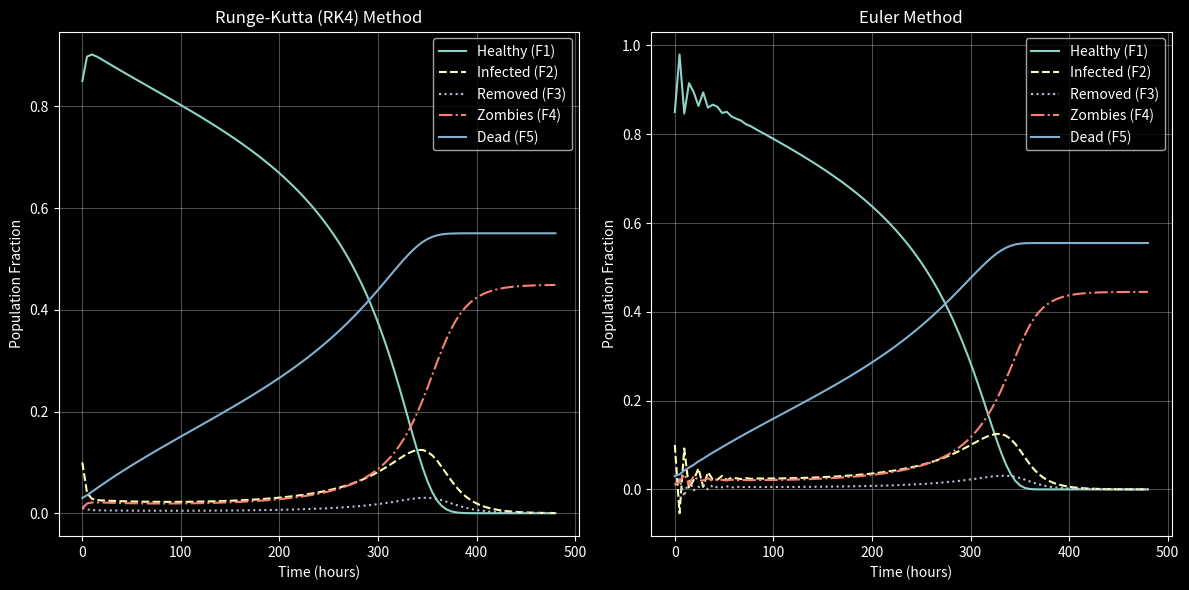

This chart was generated by the following Python code:
import matplotlib.pyplot as plt
import numpy as np
import math

# Define your functions F1, F2, ..., F5
def F1(f1, f2, f4):
    return -(f1 * f4 * B) + (f1 * f2 * R)

def F2(f1, f2, f4):
    return (f1 * f4 * B) - (f1 * f2 * R) - (f2 * gamma_2)

def F3(f1, f2, f3):
    return (f2 * gamma_2) - (f3 * gamma_3) - (f1 * f3 * K_I)

def F4(f1, f3, f4):
    return (-f1 * f4 * K_z) + (f3 * gamma_3)

def F5(f1, f3, f4):
    return (f1 * f4 * K_z) + (f1 * f3 * K_I)

# System of equations
def system_eq(y, t):
    f1, f2, f3, f4, f5 = y
    df1 = F1(f1, f2, f4)
    df2 = F2(f1, f2, f4)
    df3 = F3(f1, f2, f3)
    df4 = F4(f1, f3, f4)
    df5 = F5(f1, f3, f4)
    return np.array([df1, df2, df3, df4, df5])

# Runge-Kutta 4th order step
def rk4_step(y, t, dt, derivs_func):
    k1 = derivs_func(y, t)
    k2 = derivs_func(y + (dt/2) * k1, t + dt/2)
    k3 = derivs_func(y + (dt/2) * k2, t + dt/2)
    k4 = derivs_func(y + dt * k3, t + dt)
    return y + (dt/6) * (k1 + 2*k2 + 2*k3 + k4)

def euler_method(y, t, dt, derivs_func):
    return y + (derivs_func(y, t) * dt)

# Constants
gamma_2 = 1/20
gamma_3 = 1/5
B = 1/2
K_I = 1/30
K_z = 1/16
R = 1/math.exp(1)

# Time parameters
n_steps = 100
ti = 0
tf = 20 * 24
dt = (tf - ti) / n_steps
timestamps = np.linspace(ti, tf, n_steps + 1)

# Initial conditions
y = np.array([0.85, 0.1, 0.01, 0.01, 0.03])
runga_states = [y.copy()]
euler_states = [y.copy()]

# Run simulation
y_rk, y_euler = y.copy(), y.copy()
t = ti

for _ in range(n_steps):
    y_rk = rk4_step(y_rk, t, dt, system_eq)
    y_euler = euler_method(y_euler, t, dt, system_eq)
    t += dt
    runga_states.append(y_rk.copy())
    euler_states.append(y_euler.copy())

# Convert to numpy array
runga_states_array = np.array(runga_states)
euler_states_array = np.array(euler_states)

# Extract populations
f1_rk, f2_rk, f3_rk, f4_rk, f5_rk = runga_states_array.T
f1_eu, f2_eu, f3_eu, f4_eu, f5_eu = euler_states_array.T

plt.style.use("dark_background")

fig, ax = plt.subplots(1, 2, figsize=(12, 6))
ax[0].plot(timestamps, f1_rk, label="Healthy (F1)", linestyle='solid')
ax[0].plot(timestamps, f2_rk, label="Infected (F2)", linestyle='dashed')
ax[0].plot(timestamps, f3_rk, label="Removed (F3)", linestyle='dotted')
ax[0].plot(timestamps, f4_rk, label="Zombies (F4)", linestyle='dashdot')
ax[0].plot(timestamps, f5_rk, label="Dead (F5)", linestyle='solid')
ax[0].set_title("Runge-Kutta (RK4) Method")
ax[0].set_xlabel("Time (hours)")
ax[0].set_ylabel("Population Fraction")
ax[0].legend()
ax[0].grid(alpha=0.3)

# Plot Euler method
ax[1].plot(timestamps, f1_eu, label="Healthy (F1)", linestyle='solid')
ax[1].plot(timestamps, f2_eu, label="Infected (F2)", linestyle='dashed')
ax[1].plot(timestamps, f3_eu, label="Removed (F3)", linestyle='dotted')
ax[1].plot(timestamps, f4_eu, label="Zombies (F4)", linestyle='dashdot')
ax[1].plot(timestamps, f5_eu, label="Dead (F5)", linestyle='solid')
ax[1].set_title("Euler Method")
ax[1].set_xlabel("Time (hours)")
ax[1].set_ylabel("Population Fraction")
ax[1].legend()
ax[1].grid(alpha=0.3)

# Show the plots
plt.tight_layout()
plt.show()